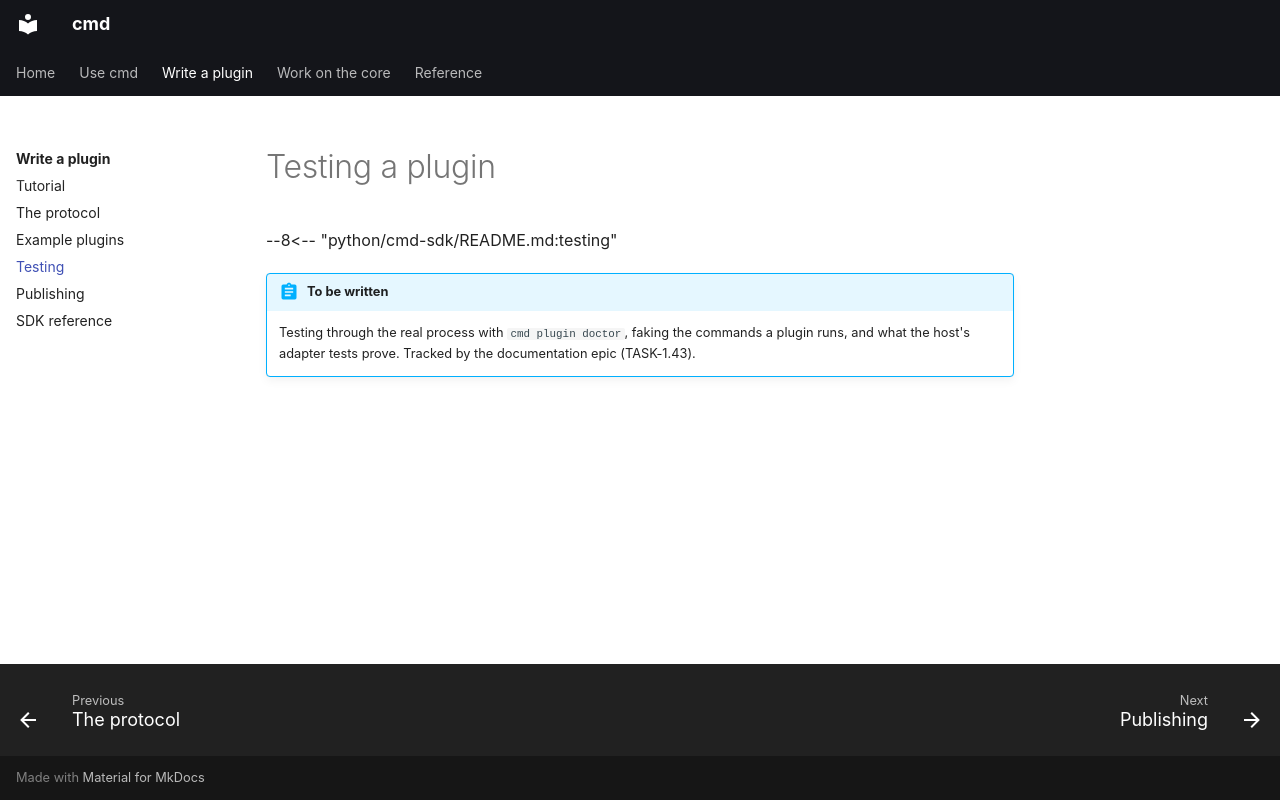

repository: brukhabtu/cmd · page: plugins/testing/index.html · generator: mkdocs

# Testing a plugin

--8<-- "python/cmd-sdk/README.md:testing"

!!! abstract "To be written"
    Testing through the real process with `cmd plugin doctor`, faking the commands a
    plugin runs, and what the host's adapter tests prove. Tracked by the documentation
    epic (TASK-1.43).
